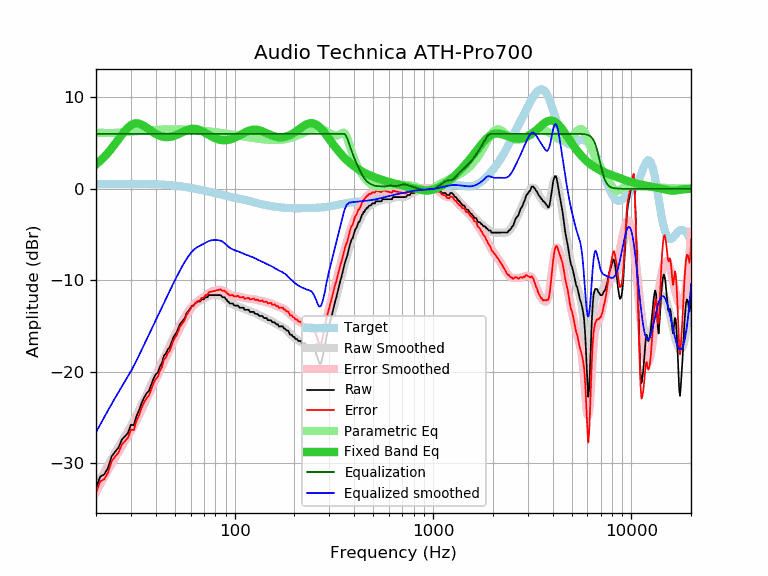

The table this chart was drawn from, first rows:
frequency, raw, error, smoothed, error_smoothed, equalization, parametric_eq, equalized_raw, equalized_smoothed, target
20, -32.66, -33.18, -32.60, -33.12, 6.00, 2.67, -26.66, -26.60, 0.52
21, -31.45, -31.97, -31.76, -32.28, 6.00, 3.05, -25.45, -25.76, 0.52
22, -31.21, -31.73, -30.96, -31.49, 6.00, 3.48, -25.21, -24.96, 0.52
23, -30.49, -31.02, -30.21, -30.73, 6.00, 3.93, -24.49, -24.21, 0.53
24, -29.23, -29.76, -29.49, -30.02, 6.00, 4.42, -23.23, -23.49, 0.53
25, -28.72, -29.25, -28.83, -29.36, 6.00, 4.92, -22.72, -22.83, 0.53
26, -28.26, -28.79, -28.20, -28.74, 6.00, 5.42, -22.26, -22.20, 0.53
27, -27.41, -27.94, -27.61, -28.15, 6.00, 5.90, -21.41, -21.61, 0.53
28, -27.03, -27.56, -27.05, -27.58, 6.00, 6.33, -21.03, -21.05, 0.53
29, -26.67, -27.20, -26.48, -27.02, 6.00, 6.69, -20.67, -20.48, 0.53
30, -25.77, -26.30, -25.92, -26.45, 6.00, 6.95, -19.77, -19.92, 0.53
31, -25.83, -26.36, -25.35, -25.88, 6.00, 7.11, -19.83, -19.35, 0.53
32, -24.83, -25.36, -24.76, -25.30, 6.00, 7.16, -18.83, -18.76, 0.53
33, -24.18, -24.71, -24.17, -24.70, 6.00, 7.12, -18.18, -18.17, 0.53
34, -23.39, -23.92, -23.58, -24.11, 6.00, 7.01, -17.39, -17.58, 0.53
35, -22.79, -23.31, -23.00, -23.52, 6.00, 6.85, -16.79, -17.00, 0.52
36, -22.34, -22.86, -22.43, -22.95, 6.00, 6.67, -16.34, -16.43, 0.52
37, -22.08, -22.59, -21.88, -22.40, 6.00, 6.49, -16.08, -15.88, 0.51
38, -21.38, -21.89, -21.35, -21.86, 6.00, 6.31, -15.38, -15.35, 0.51
39, -20.74, -21.24, -20.85, -21.35, 6.00, 6.14, -14.74, -14.85, 0.50
40, -20.28, -20.77, -20.35, -20.85, 6.00, 6.00, -14.28, -14.35, 0.49
41, -20.06, -20.54, -19.87, -20.35, 6.00, 5.88, -14.06, -13.87, 0.48
42, -19.43, -19.90, -19.39, -19.87, 6.00, 5.78, -13.43, -13.39, 0.47
43, -19.03, -19.49, -18.93, -19.39, 6.00, 5.71, -13.03, -12.93, 0.46
44, -18.23, -18.68, -18.47, -18.92, 6.00, 5.67, -12.23, -12.47, 0.45
45, -18.01, -18.45, -18.03, -18.46, 6.00, 5.64, -12.01, -12.03, 0.44
46, -17.55, -17.97, -17.59, -18.01, 6.00, 5.64, -11.55, -11.59, 0.42
47, -17.32, -17.72, -17.17, -17.57, 6.00, 5.66, -11.32, -11.17, 0.40
48, -16.82, -17.21, -16.76, -17.14, 6.00, 5.70, -10.82, -10.76, 0.39
49, -16.28, -16.65, -16.36, -16.73, 6.00, 5.75, -10.28, -10.36, 0.37
50, -15.95, -16.30, -15.98, -16.32, 6.00, 5.82, -9.95, -9.98, 0.35
51, -15.68, -16.01, -15.61, -15.94, 6.00, 5.89, -9.68, -9.61, 0.33
52, -15.23, -15.53, -15.26, -15.56, 6.00, 5.97, -9.23, -9.26, 0.30
53, -14.81, -15.09, -14.92, -15.20, 6.00, 6.06, -8.81, -8.92, 0.28
54, -14.59, -14.85, -14.60, -14.85, 6.00, 6.14, -8.59, -8.60, 0.26
55, -14.36, -14.59, -14.29, -14.52, 6.00, 6.23, -8.36, -8.29, 0.23
56, -14.13, -14.34, -14.00, -14.20, 6.00, 6.31, -8.13, -8.00, 0.21
57, -13.68, -13.86, -13.73, -13.90, 6.00, 6.38, -7.68, -7.73, 0.18
58, -13.45, -13.60, -13.47, -13.62, 6.00, 6.44, -7.45, -7.47, 0.15
59, -13.22, -13.34, -13.24, -13.36, 6.00, 6.49, -7.22, -7.24, 0.12
60, -13.00, -13.10, -13.03, -13.13, 6.00, 6.53, -7.00, -7.03, 0.10
61, -12.76, -12.83, -12.85, -12.92, 6.00, 6.55, -6.76, -6.85, 0.07
62, -12.76, -12.80, -12.69, -12.73, 6.00, 6.56, -6.76, -6.69, 0.04
63, -12.54, -12.55, -12.56, -12.57, 6.00, 6.55, -6.54, -6.56, 0.01
64, -12.44, -12.42, -12.45, -12.44, 6.00, 6.53, -6.44, -6.45, -0.02
65, -12.31, -12.26, -12.36, -12.31, 6.00, 6.50, -6.31, -6.36, -0.05
66, -12.31, -12.23, -12.28, -12.20, 6.00, 6.45, -6.31, -6.28, -0.08
67, -12.31, -12.20, -12.21, -12.10, 6.00, 6.39, -6.31, -6.21, -0.11
68, -12.08, -11.94, -12.13, -12.00, 6.00, 6.33, -6.08, -6.13, -0.14
69, -12.08, -11.91, -12.06, -11.89, 6.00, 6.26, -6.08, -6.06, -0.17
70, -12.08, -11.88, -11.99, -11.79, 6.00, 6.19, -6.08, -5.99, -0.20
71, -11.85, -11.62, -11.91, -11.69, 6.00, 6.11, -5.85, -5.91, -0.23
72, -11.85, -11.59, -11.84, -11.58, 6.00, 6.04, -5.85, -5.84, -0.26
73, -11.85, -11.56, -11.77, -11.49, 6.00, 5.96, -5.85, -5.77, -0.29
74, -11.62, -11.31, -11.72, -11.40, 6.00, 5.88, -5.62, -5.72, -0.31
75, -11.62, -11.28, -11.67, -11.33, 6.00, 5.81, -5.62, -5.67, -0.34
76, -11.62, -11.25, -11.64, -11.26, 6.00, 5.74, -5.62, -5.64, -0.37
77, -11.62, -11.22, -11.61, -11.21, 6.00, 5.67, -5.62, -5.61, -0.40
78, -11.62, -11.19, -11.60, -11.17, 6.00, 5.61, -5.62, -5.60, -0.43
79, -11.62, -11.16, -11.60, -11.13, 6.00, 5.56, -5.62, -5.60, -0.46
... 553 more rows
